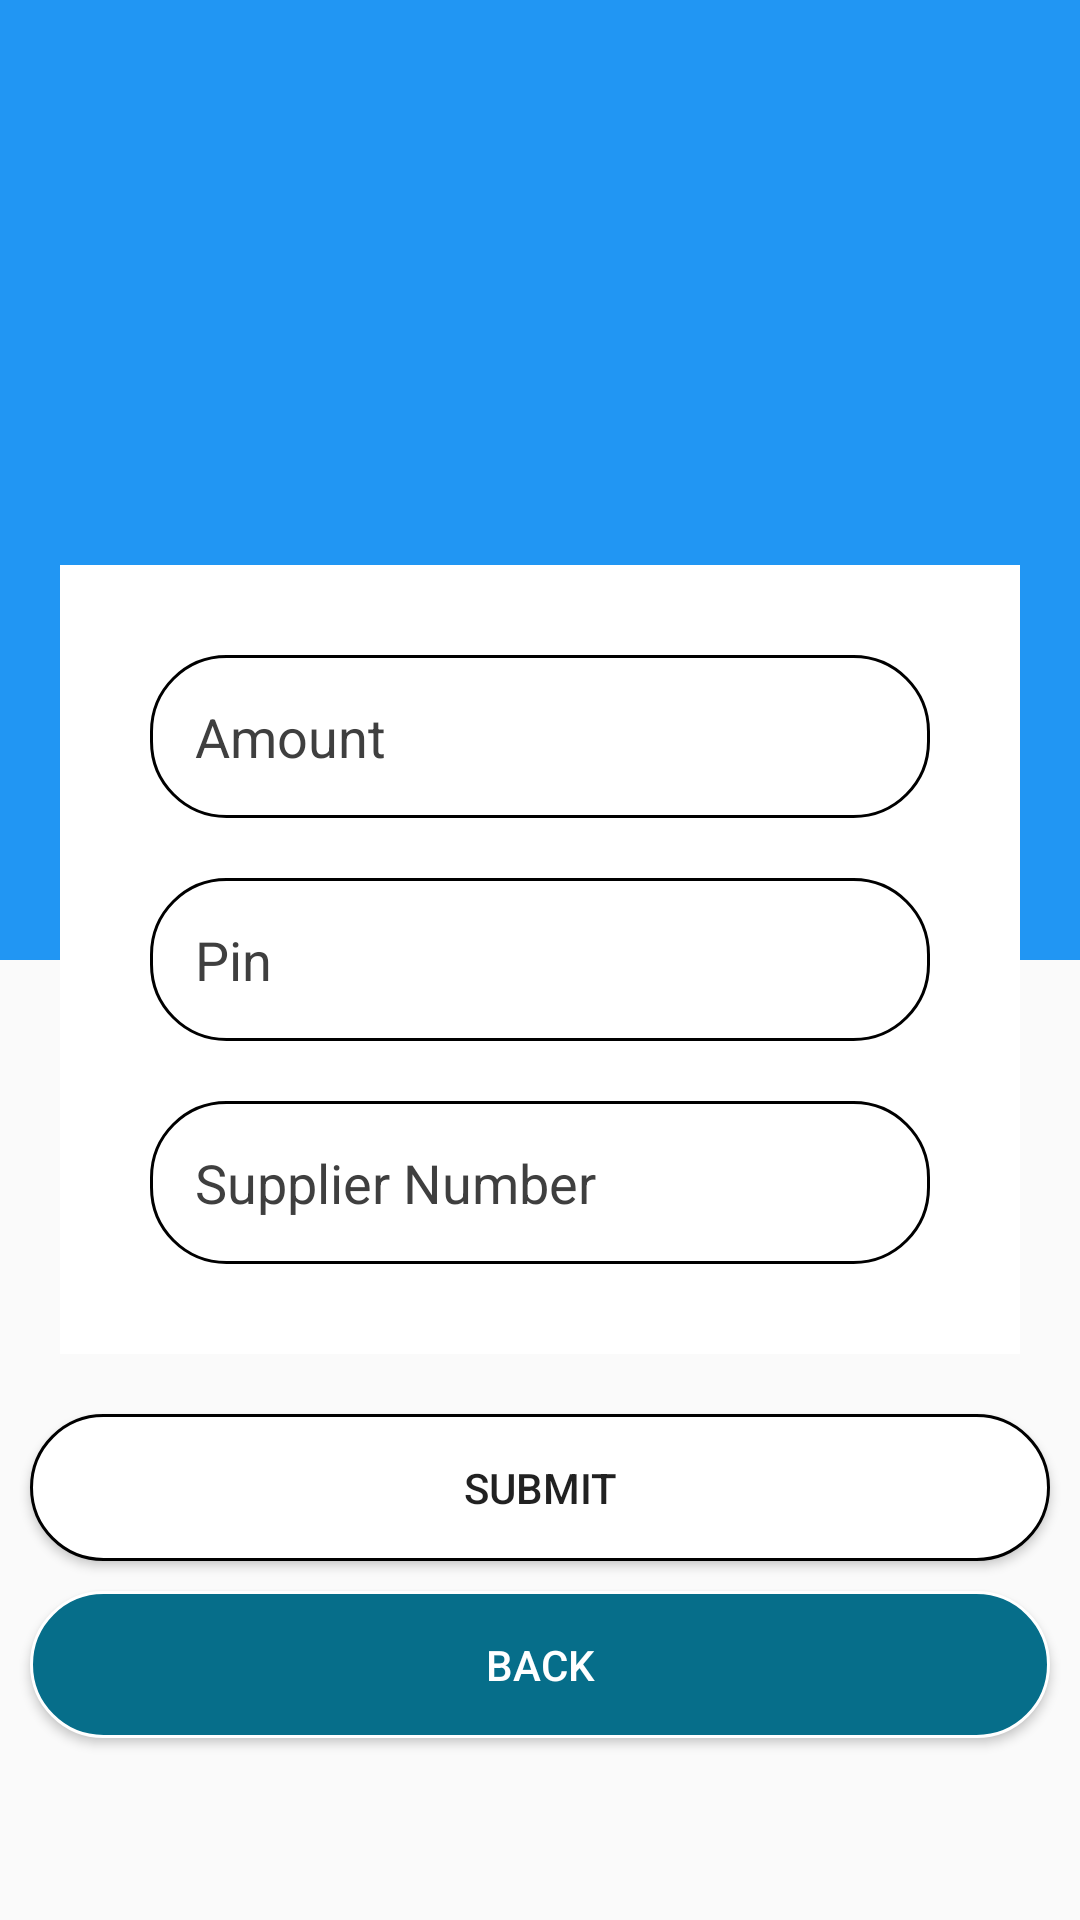

Produce the Android XML layout that renders to this screen, including the resource entries it uses.
<!-- AndroidManifest.xml: application theme AppTheme -->
<!-- res/layout/activity_deposit.xml -->
<?xml version="1.0" encoding="utf-8"?>
<RelativeLayout xmlns:android="http://schemas.android.com/apk/res/android"
    xmlns:app="http://schemas.android.com/apk/res-auto"
    xmlns:tools="http://schemas.android.com/tools"
    android:layout_width="match_parent"
    android:layout_height="match_parent"
    tools:context=".Activity.DepositActivity">

    <LinearLayout
        android:layout_width="match_parent"
        android:layout_height="match_parent"
        android:orientation="vertical">

        <ImageView
            android:layout_width="match_parent"
            android:layout_height="0dp"
            android:layout_weight="1"
            android:background="@drawable/background_gradient" />

        <ImageView
            android:layout_width="match_parent"
            android:layout_height="0dp"
            android:layout_weight="1" />
    </LinearLayout>

    <LinearLayout
        android:layout_width="match_parent"
        android:layout_height="wrap_content"
        android:layout_centerVertical="true"
        android:layout_centerHorizontal="true"
        android:layout_marginLeft="20dp"
        android:orientation="vertical"
        android:id="@+id/editingZone"
        android:padding="20dp"
        android:layout_marginRight="20dp"
        android:background="@color/cardColor">

        <EditText
            android:layout_width="match_parent"
            android:layout_height="wrap_content"
            android:layout_margin="10dp"
            android:padding="15dp"
            android:background="@drawable/editshape"
            android:id="@+id/amount"
            android:drawablePadding="10dp"
            android:hint="Amount"
            android:textColor="@color/textcardColor"
            android:textColorHint="@color/textcardColor"
            android:textColorHighlight="@color/textcardColor"/>

        <EditText
            android:layout_width="match_parent"
            android:layout_height="wrap_content"
            android:layout_margin="10dp"
            android:padding="15dp"
            android:inputType="textPassword"
            android:background="@drawable/editshape"
            android:drawablePadding="10dp"
            android:id="@+id/pin"
            android:hint="Pin"
            android:textColor="@color/textcardColor"
            android:textColorHint="@color/textcardColor"
            android:textColorHighlight="@color/textcardColor"/>

        <EditText
            android:layout_width="match_parent"
            android:layout_height="wrap_content"
            android:layout_margin="10dp"
            android:padding="15dp"
            android:background="@drawable/editshape"
            android:id="@+id/sNo"
            android:drawablePadding="10dp"
            android:hint="Supplier Number"
            android:textColor="@color/textcardColor"
            android:textColorHint="@color/textcardColor"
            android:textColorHighlight="@color/textcardColor"/>


    </LinearLayout>
    <LinearLayout
        android:layout_width="match_parent"
        android:layout_height="wrap_content"
        android:orientation="vertical"
        android:layout_below="@+id/editingZone">

        <Button
            android:layout_width="match_parent"
            android:layout_height="wrap_content"
            android:text="Submit"
            android:shadowColor="@android:color/transparent"
            android:padding="15dp"
            android:layout_marginRight="10dp"
            android:layout_marginLeft="10dp"
            android:layout_marginBottom="10dp"
            android:layout_marginTop="20dp"
            android:id="@+id/submit"
            android:background="@drawable/buttonshape"/>

        <Button
            android:layout_width="match_parent"
            android:layout_height="wrap_content"
            android:text="Back"
            android:id="@+id/back"
            android:shadowColor="@android:color/transparent"
            android:padding="15dp"
            android:layout_marginRight="10dp"
            android:layout_marginLeft="10dp"
            android:layout_marginBottom="10dp"
            android:layout_marginTop="0dp"
            android:background="@drawable/signupbtnshape"
            android:textColor="@color/white"/>
    </LinearLayout>

</RelativeLayout>
<!-- resources referenced by this layout -->
<resources>
  <color name="cardColor">#ffffff</color>
  <color name="textcardColor">#3f3f3f</color>
  <color name="white">#FFFFFF</color>
  <!-- drawable background_gradient (drawable) -->
  <?xml version="1.0" encoding="utf-8"?>
  <shape xmlns:android="http://schemas.android.com/apk/res/android"
      android:shape="rectangle">
      <gradient
          android:startColor="#2196F3"
          android:endColor="#2196F3"
          android:angle="270" />
  </shape>
  <!-- drawable buttonshape (drawable) -->
  <?xml version="1.0" encoding="utf-8"?>
  <shape xmlns:android="http://schemas.android.com/apk/res/android" android:shape="rectangle">
      <solid
          android:color="@android:color/white">
      </solid>
  
      <corners
          android:radius="25dp">
      </corners>
  
      <stroke
          android:width="1dp"
          android:color="@android:color/black">
      </stroke>
  
      <padding
          android:top="0dp"
          android:right="10dp"
          android:left="10dp"
          android:bottom="0dp">
      </padding>
  </shape>
  <!-- drawable editshape (drawable) -->
  <?xml version="1.0" encoding="utf-8"?>
  <shape xmlns:android="http://schemas.android.com/apk/res/android" android:shape="rectangle">
      <solid
          android:color="@android:color/transparent">
      </solid>
  
      <corners
          android:radius="25dp">
      </corners>
  
      <stroke
          android:width="1dp"
          android:color="@android:color/black">
      </stroke>
  
      <padding
          android:top="0dp"
          android:right="10dp"
          android:left="10dp"
          android:bottom="0dp">
      </padding>
  </shape>
  <!-- drawable signupbtnshape (drawable) -->
  <?xml version="1.0" encoding="utf-8"?>
  <shape xmlns:android="http://schemas.android.com/apk/res/android" android:shape="rectangle">
      <solid
          android:color="@color/signupColor">
      </solid>
  
      <corners
          android:radius="25dp">
      </corners>
  
      <stroke
          android:width="1dp"
          android:color="#FFF">
      </stroke>
  
      <padding
          android:top="0dp"
          android:right="10dp"
          android:left="10dp"
          android:bottom="0dp">
      </padding>
  </shape>
  <style name="AppTheme" parent="Theme.AppCompat.Light.DarkActionBar">
          
          <item name="colorPrimary">@color/colorPrimary</item>
          <item name="colorPrimaryDark">@color/colorPrimaryDark</item>
          <item name="colorAccent">@color/colorAccent</item>
      </style>
  <color name="signupColor">#066e8a</color>
  <color name="colorPrimary">#3F51B5</color>
  <color name="colorPrimaryDark">#303F9F</color>
  <color name="colorAccent">#FF4081</color>
</resources>
